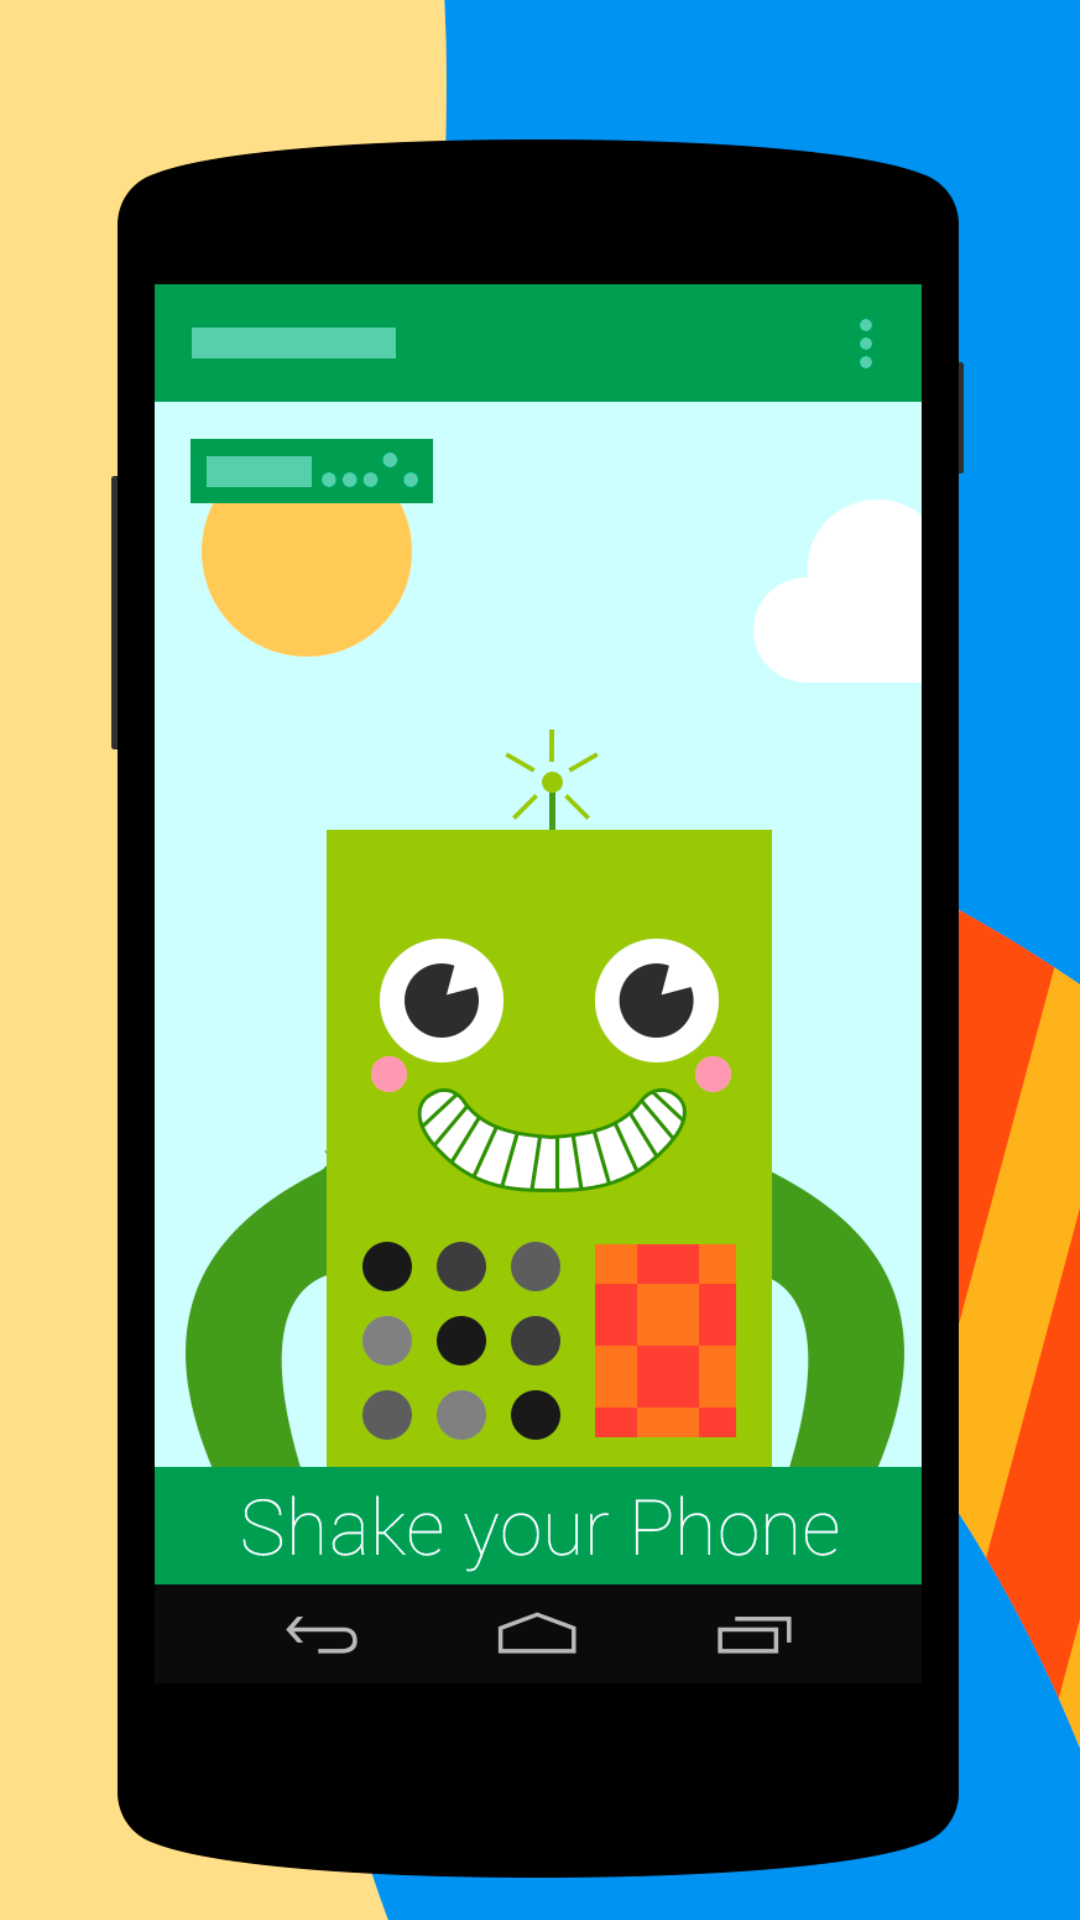

Here is an Android app screen rendered from its layout file. Give the layout XML and the strings, colors and styles it references.
<!-- AndroidManifest.xml: application theme AppTheme -->
<!-- res/layout/card_feedback.xml -->
<?xml version="1.0" encoding="UTF-8"?>
<RelativeLayout
    xmlns:android="http://schemas.android.com/apk/res/android"
    android:layout_width="match_parent"
    android:layout_height="match_parent">

    <ImageView
        android:layout_width="fill_parent"
        android:layout_height="fill_parent"
        android:src="@drawable/feedback_bg"
        android:scaleType="centerCrop" />

</RelativeLayout>
<!-- resources referenced by this layout -->
<resources>
  <!-- drawable feedback_bg: png bitmap (drawable-nodpi, 66089 bytes) -->
  <style name="AppTheme" parent="@style/Theme.AppCompat.Light.NoActionBar">
          <item name="windowActionBar">false</item>
          
          <item name="android:colorPrimary">@color/colorPrimary</item>
          <item name="android:colorPrimaryDark">@color/colorPrimaryDark</item>
          <item name="android:statusBarColor">@color/colorPrimaryDark</item>
          <item name="android:colorAccent">@color/red_900</item>
          <item name="android:windowTranslucentNavigation">true</item>
  
          <item name="android:checkboxStyle">@style/Checkbox</item>
          
          <item name="android:windowContentTransitions">true</item>
          <item name="drawerArrowStyle">@style/DrawerArrowStyle</item>
  
          <item name="android:activatedBackgroundIndicator">@drawable/activated_background</item>
      </style>
  <color name="colorPrimary">@color/red_500</color>
  <color name="colorPrimaryDark">@color/red_700</color>
  <color name="red_900">#B71C1C</color>
  <style name="Checkbox" parent="@android:style/Widget.Material.Light.CompoundButton.CheckBox">
          <item name="android:button">@drawable/checkbox</item>
      </style>
  <style name="DrawerArrowStyle" parent="Widget.AppCompat.DrawerArrowToggle">
          <item name="spinBars">true</item>
          <item name="color">@android:color/white</item>
      </style>
  <!-- drawable activated_background (drawable) -->
  <?xml version="1.0" encoding="utf-8"?>
  <selector xmlns:android="http://schemas.android.com/apk/res/android">
      <item android:state_activated="true" android:drawable="@color/red_300" />
      <item android:state_selected="true" android:drawable="@color/red_400" />
      <item android:state_pressed="true" android:drawable="@color/red_300" />
      <item android:state_checked="true" android:drawable="@color/red_900" />
      <item android:drawable="@android:color/transparent" />
  </selector>
  <color name="red_500">#F44336</color>
  <color name="red_700">#D32F2F</color>
  <color name="red_300">#E57373</color>
  <color name="red_400">#EF5350</color>
</resources>
